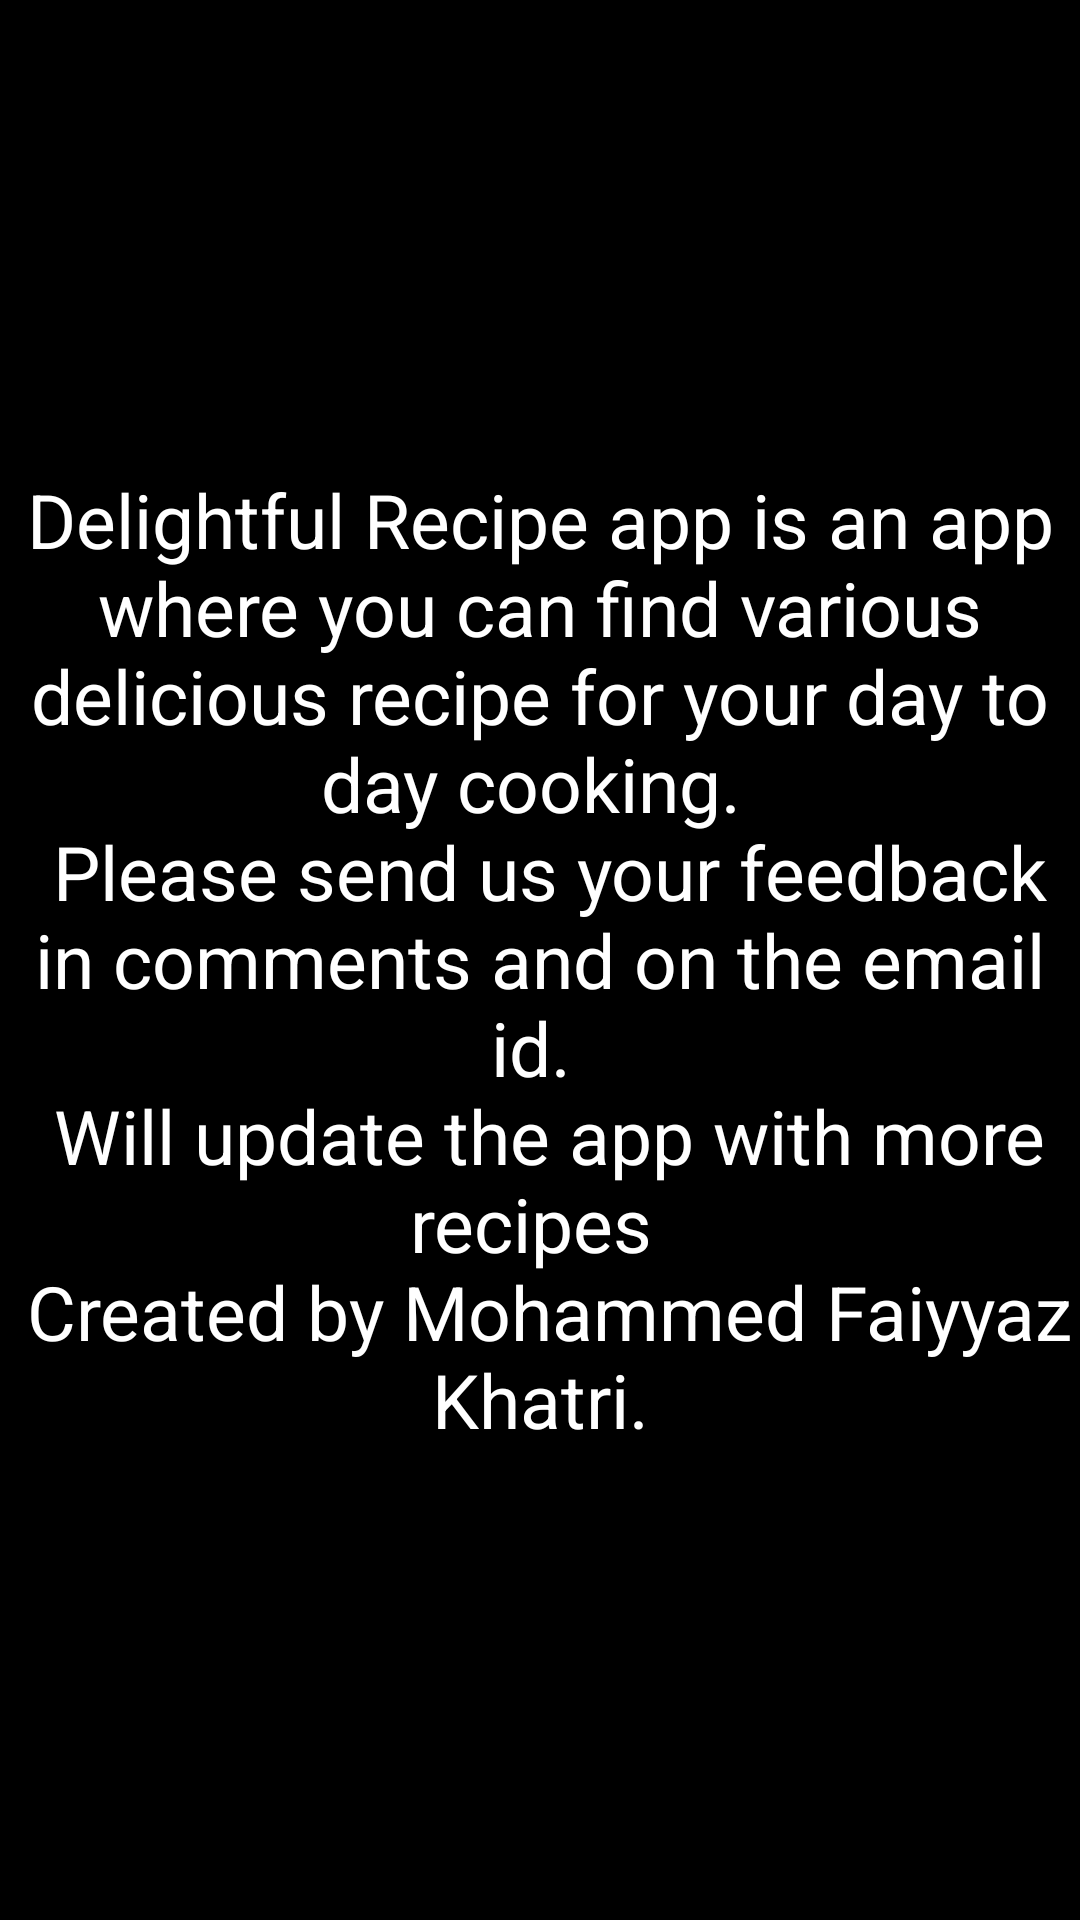

Android layout source for this screen:
<!-- AndroidManifest.xml: application theme AppTheme -->
<!-- res/layout/activity_about.xml -->
<?xml version="1.0" encoding="utf-8"?>
<RelativeLayout xmlns:android="http://schemas.android.com/apk/res/android"
    android:orientation="vertical" android:layout_width="match_parent"
    android:layout_height="match_parent"
    android:background="@android:color/black">

    <ScrollView
        android:layout_width="match_parent"
        android:layout_height="match_parent">

        <TextView
            android:gravity="center_horizontal"
            android:textSize="25sp"
            android:textColor="@android:color/white"
            android:layout_width="wrap_content"
            android:layout_height="wrap_content"
            android:layout_gravity="center_vertical"
            android:text="@string/about"/>

    </ScrollView>

</RelativeLayout>
<!-- resources referenced by this layout -->
<resources>
  <string name="about">Delightful Recipe app is an app where you can find various delicious recipe for your day to day cooking. \n Please send us your feedback in comments and on the email id. \n Will update the app with more recipes \n Created by Mohammed Faiyyaz Khatri. </string>
  <style name="AppTheme" parent="Theme.AppCompat">
          
          <item name="colorPrimary">@color/colorPrimary</item>
          <item name="colorPrimaryDark">@color/colorPrimaryDark</item>
          <item name="colorAccent">@color/colorAccent</item>
      </style>
  <!-- not gathered from this repository: default colours our renderer supplied (Android Studio template values) -->
  <color name="colorPrimary">#FF6200EE</color>
  <color name="colorPrimaryDark">#FF3700B3</color>
  <color name="colorAccent">#FF03DAC5</color>
</resources>
